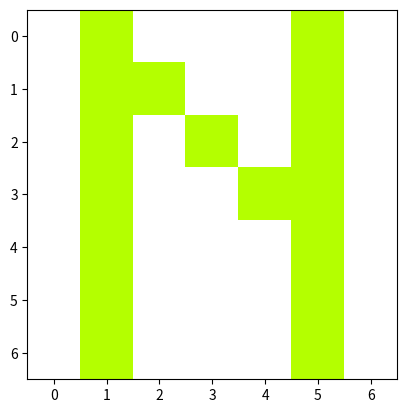

This figure's Python source:
import numpy as np
import matplotlib.pyplot as plt

col_tar = (180, 255, 0) 
col_bg  = (255, 255, 255) 

letra_r = np.array([[col_bg[0], col_tar[0], col_bg[0], col_bg[0], col_bg[0], col_tar[0], col_bg[0]],
                    [col_bg[0], col_tar[0], col_tar[0], col_bg[0], col_bg[0], col_tar[0], col_bg[0]],
                    [col_bg[0], col_tar[0], col_bg[0], col_tar[0], col_bg[0], col_tar[0], col_bg[0]],
                    [col_bg[0], col_tar[0], col_bg[0], col_bg[0], col_tar[0], col_tar[0], col_bg[0]],
                    [col_bg[0], col_tar[0], col_bg[0], col_bg[0], col_bg[0], col_tar[0], col_bg[0]],
                    [col_bg[0], col_tar[0], col_bg[0], col_bg[0], col_bg[0], col_tar[0], col_bg[0]],
                    [col_bg[0], col_tar[0], col_bg[0], col_bg[0], col_bg[0], col_tar[0], col_bg[0]]], dtype=np.uint8)

letra_g = np.array([[col_bg[1], col_tar[1], col_bg[1], col_bg[1], col_bg[1], col_tar[1], col_bg[1]],
                    [col_bg[1], col_tar[1], col_tar[1], col_bg[1], col_bg[1], col_tar[1], col_bg[1]],
                    [col_bg[1], col_tar[1], col_bg[1], col_tar[1], col_bg[1], col_tar[1], col_bg[1]],
                    [col_bg[1], col_tar[1], col_bg[1], col_bg[1], col_tar[1], col_tar[1], col_bg[1]],
                    [col_bg[1], col_tar[1], col_bg[1], col_bg[1], col_bg[1], col_tar[1], col_bg[1]],
                    [col_bg[1], col_tar[1], col_bg[1], col_bg[1], col_bg[1], col_tar[1], col_bg[1]],
                    [col_bg[1], col_tar[1], col_bg[1], col_bg[1], col_bg[1], col_tar[1], col_bg[1]]], dtype=np.uint8)

letra_b = np.array([[col_bg[2], col_tar[2], col_bg[2], col_bg[2], col_bg[2], col_tar[2], col_bg[2]],
                    [col_bg[2], col_tar[2], col_tar[2], col_bg[2], col_bg[2], col_tar[2], col_bg[2]],
                    [col_bg[2], col_tar[2], col_bg[2], col_tar[2], col_bg[2], col_tar[2], col_bg[2]],
                    [col_bg[2], col_tar[2], col_bg[2], col_bg[2], col_tar[2], col_tar[2], col_bg[2]],
                    [col_bg[2], col_tar[2], col_bg[2], col_bg[2], col_bg[2], col_tar[2], col_bg[2]],
                    [col_bg[2], col_tar[2], col_bg[2], col_bg[2], col_bg[2], col_tar[2], col_bg[2]],
                    [col_bg[2], col_tar[2], col_bg[2], col_bg[2], col_bg[2], col_tar[2], col_bg[2]]], dtype=np.uint8)

letra = np.stack((letra_r, letra_g, letra_b), axis=2)

plt.imshow(letra)
plt.show()

